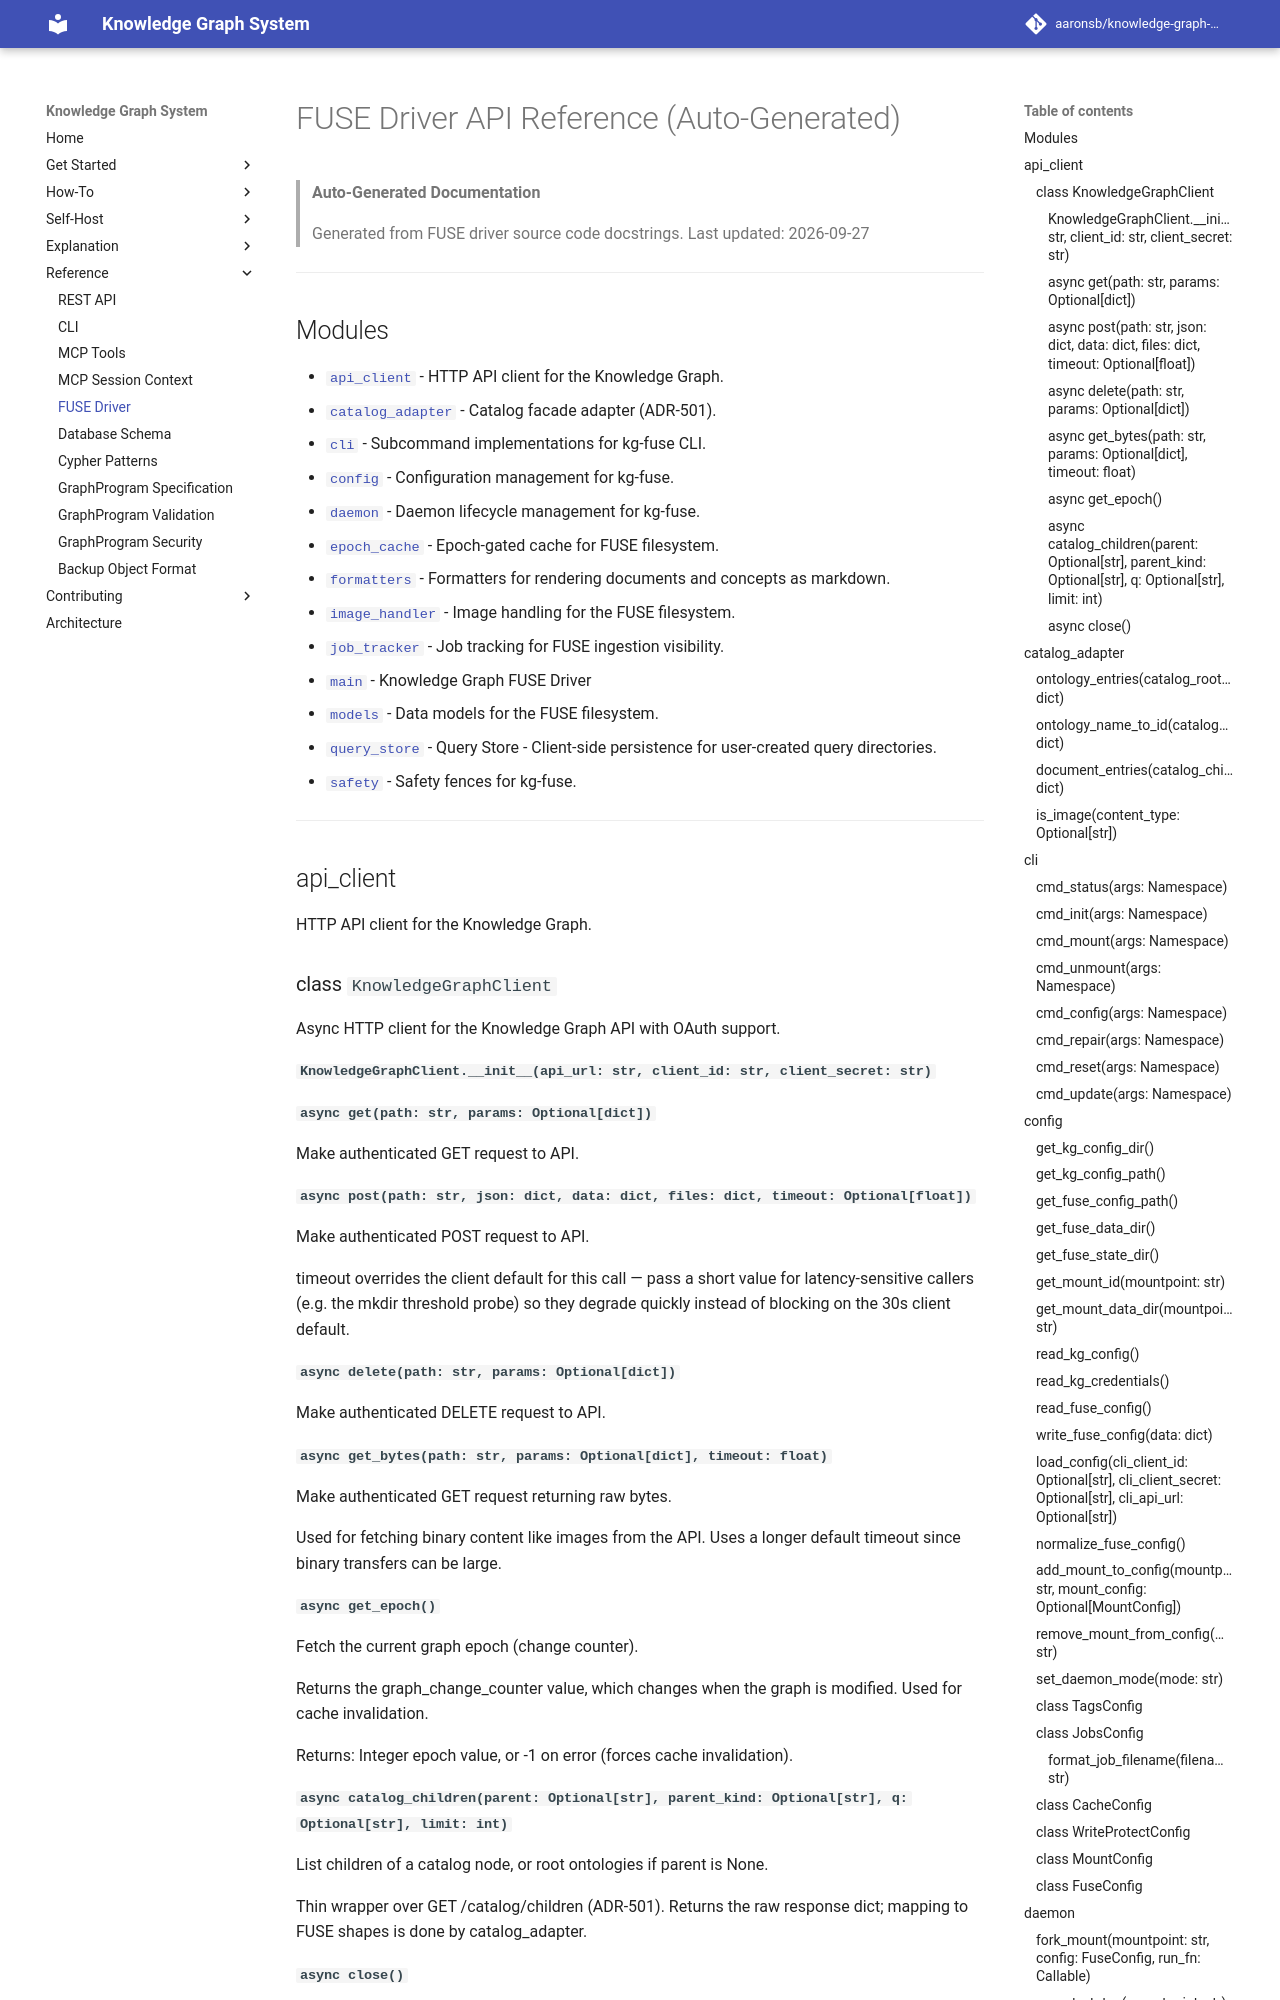

repository: aaronsb/knowledge-graph-system · page: reference/fuse/index.html · generator: mkdocs

---
id: 07.005.R
domain: ui
mode: reference
---

# FUSE Driver API Reference (Auto-Generated)

> **Auto-Generated Documentation**
> 
> Generated from FUSE driver source code docstrings.
> Last updated: 2026-06-15

---

## Modules

- [`api_client`](#api-client) - HTTP API client for the Knowledge Graph.
- [`catalog_adapter`](#catalog-adapter) - Catalog facade adapter (ADR-501).
- [`cli`](#cli) - Subcommand implementations for kg-fuse CLI.
- [`config`](#config) - Configuration management for kg-fuse.
- [`daemon`](#daemon) - Daemon lifecycle management for kg-fuse.
- [`epoch_cache`](#epoch-cache) - Epoch-gated cache for FUSE filesystem.
- [`formatters`](#formatters) - Formatters for rendering documents and concepts as markdown.
- [`image_handler`](#image-handler) - Image handling for the FUSE filesystem.
- [`job_tracker`](#job-tracker) - Job tracking for FUSE ingestion visibility.
- [`main`](#main) - Knowledge Graph FUSE Driver
- [`models`](#models) - Data models for the FUSE filesystem.
- [`query_store`](#query-store) - Query Store - Client-side persistence for user-created query directories.
- [`safety`](#safety) - Safety fences for kg-fuse.

---

## api_client

HTTP API client for the Knowledge Graph.

### class `KnowledgeGraphClient`

Async HTTP client for the Knowledge Graph API with OAuth support.

#### `KnowledgeGraphClient.__init__(api_url: str, client_id: str, client_secret: str)`

#### `async get(path: str, params: Optional[dict])`

Make authenticated GET request to API.

#### `async post(path: str, json: dict, data: dict, files: dict)`

Make authenticated POST request to API.

#### `async delete(path: str, params: Optional[dict])`

Make authenticated DELETE request to API.

#### `async get_bytes(path: str, params: Optional[dict], timeout: float)`

Make authenticated GET request returning raw bytes.

Used for fetching binary content like images from the API.
Uses a longer default timeout since binary transfers can be large.

#### `async get_epoch()`

Fetch the current graph epoch (change counter).

Returns the graph_change_counter value, which changes when
the graph is modified. Used for cache invalidation.

Returns:
    Integer epoch value, or -1 on error (forces cache invalidation).
